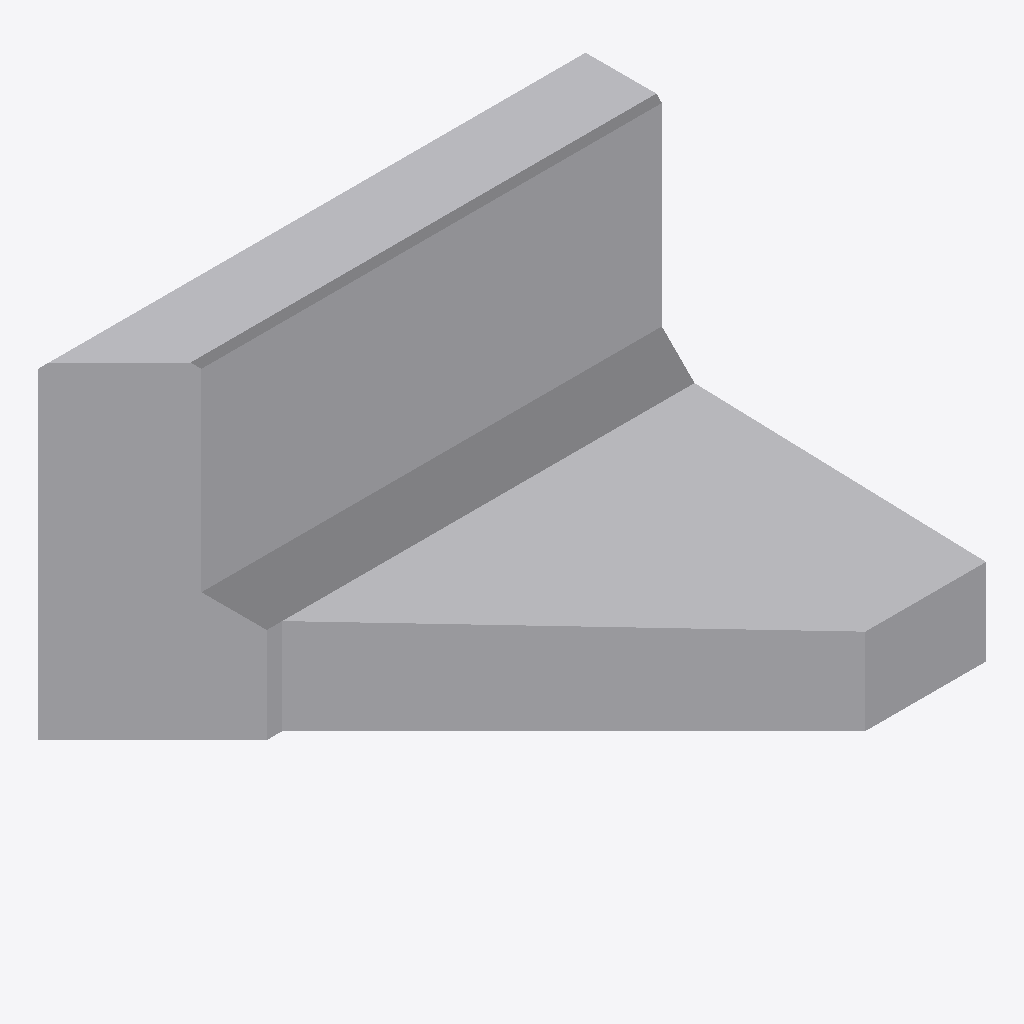
Isometric view of an IFC building model (IFC-SPF (STEP), schema IFC4, length unit metre), seen from the south-west, elements coloured by IFC class: 1 other element (light grey).
Extent 0.995 m × 0.745 m × 0.600 m (x, y, z). Storeys (1): Ebene 0 at 0.00 m. Elements (1): 1 IfcBuildingElementProxy.

HEADER;
FILE_DESCRIPTION(('ViewDefinition [CoordinationView_V2.0]','ExchangeRequirement []'),'2;1');
FILE_NAME('','2024-05-09T14:06:29',(''),(''),'ODA IFC SDK 22.6','22.1.1.516 - Exporter 22.1.1.516 - Default UI','');
FILE_SCHEMA(('IFC4'));
ENDSEC;
DATA;
#93=IFCPROJECT('3JkdSrIPPFBg8WI9Yiw3Uw',#20,'',$,$,'','',(#86),#83);
#105=IFCSITE('3JkdSrIPPFBg8WI9Yiw3Uu',#20,'Default',$,$,#104,$,$,.ELEMENT.,(42,24,53,508911),(-71,-15,-29,-58837),0.0,$,$);
#95=IFCBUILDING('3JkdSrIPPFBg8WI9Yiw3Ux',#20,'',$,$,#16,$,'',.ELEMENT.,$,$,#94);
#98=IFCBUILDINGSTOREY('3JkdSrIPPFBg8WI9XJ5yzH',#20,'Ebene 0',$,'Ebene:Ebene 1',#97,$,'Ebene 0',.ELEMENT.,0.0);
#166=IFCBUILDINGELEMENTPROXY('1$O53gTk9Cjfjjdp4hmbWg',#20,'DB_ABS_Winkelstuetze_Ecke_Rechts:DB_ABS_Winkelstuetze_Ecke_Rechts:15141615',$,'DB_ABS_Winkelstuetze_Ecke_Rechts:DB_ABS_Winkelstuetze_Ecke_Rechts',#165,#163,'15141615',.NOTDEFINED.);
ENDSEC;
